2-way image classification set "processed_greyscale_clahe" from GitHub (A-S-Yong/FYP); label vocabulary: benign, malignant.

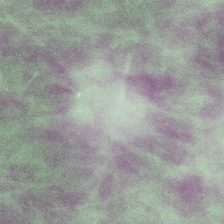
Label: malignant

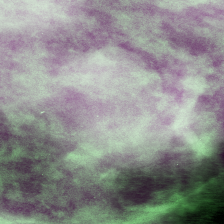
Label: benign

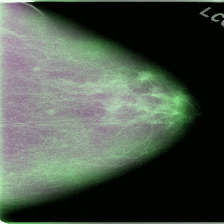
Label: malignant

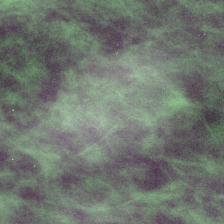
Label: benign

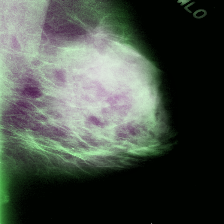
Label: malignant

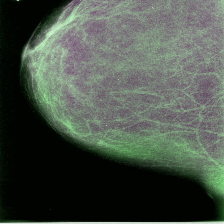
Label: benign
